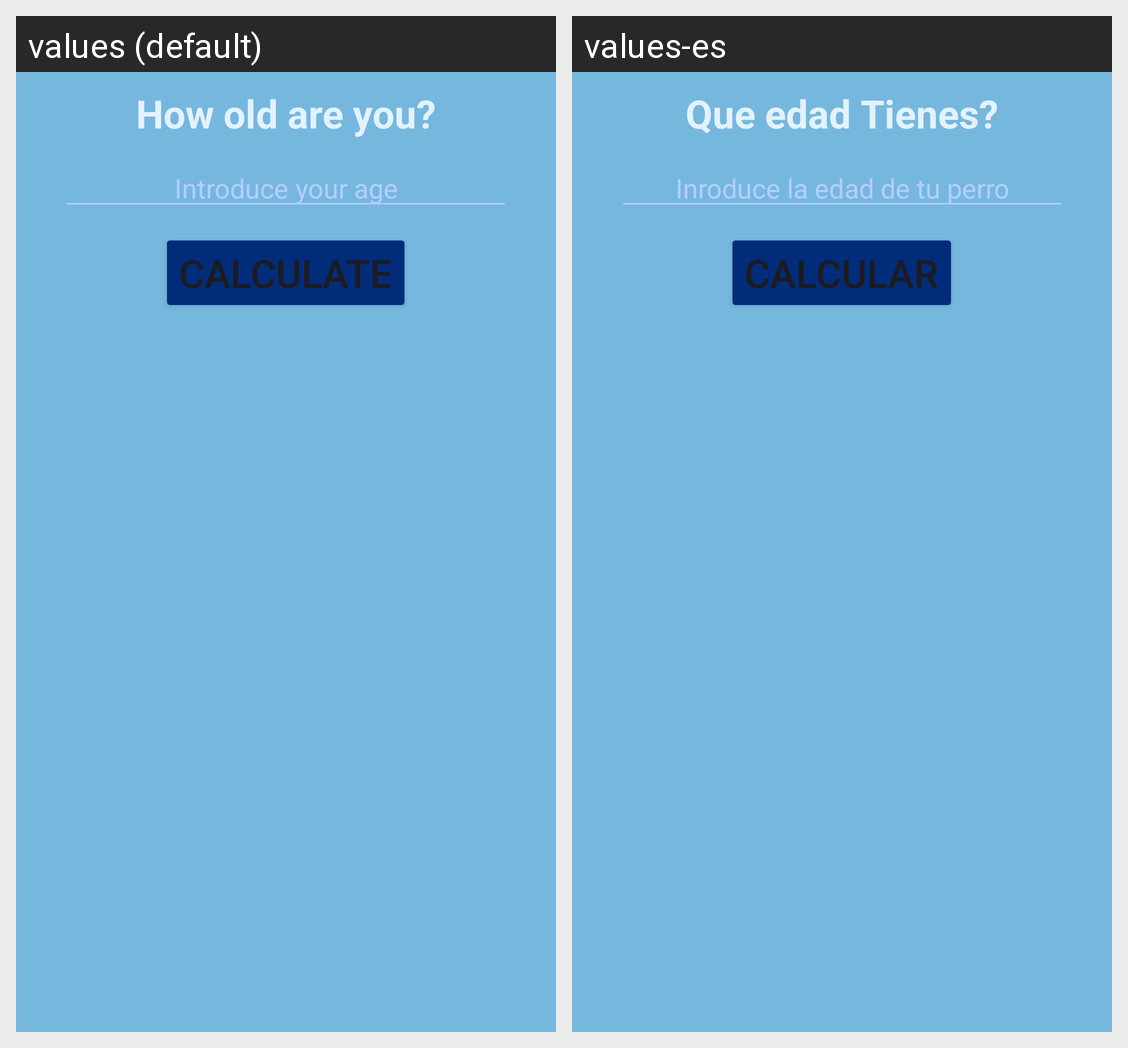

Strings drawn on this Android screen and how each of the app's shown locales translates them:
Android screen res/layout/activity_edad_canina.xml rendered under 2 locales, left to right: values (default), values-es. Device: Nexus 5 (rendered at 1080×1920; each locale shown at half size, 540×960, under a caption strip naming it); theme Theme.PracticaEj1.
Strings drawn on this screen, with the default value and each locale's value (text and hints the layout hard-codes, and strings that could not be matched under every locale, appear in the picture but are not listed):

preguntar_edad
  values: How old are you?
  values-es: Que edad Tienes?

texto_del_edit
  values: Introduce your age
  values-es: Inroduce la edad de tu perro

texto_del_boton
  values: Calculate
  values-es: Calcular
